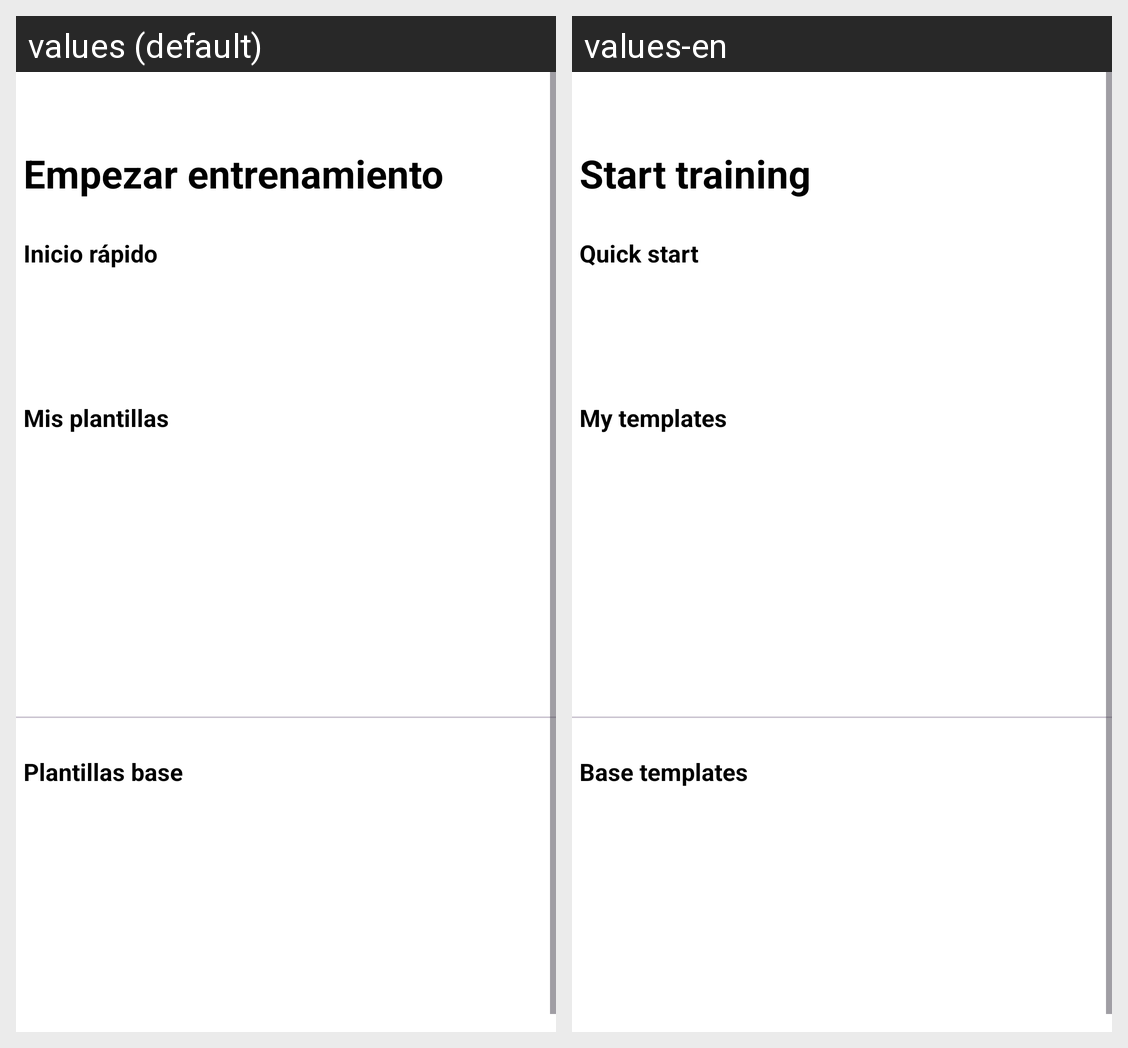

Translations of the strings shown on this Android screen, per locale in the grid:
Android screen res/layout/fragment_entrenamiento.xml rendered under 2 locales, left to right: values (default), values-en. Device: Nexus 5 (rendered at 1080×1920; each locale shown at half size, 540×960, under a caption strip naming it); theme Base.Theme.ProyectoGymTrack.
Strings drawn on this screen, with the default value and each locale's value (text and hints the layout hard-codes, and strings that could not be matched under every locale, appear in the picture but are not listed):

empezar_entrenamiento
  values: Empezar entrenamiento
  values-en: Start training

inicio_rapido
  values: Inicio rápido
  values-en: Quick start

mis_plantillas
  values: Mis plantillas
  values-en: My templates

plantillas_base
  values: Plantillas base
  values-en: Base templates
